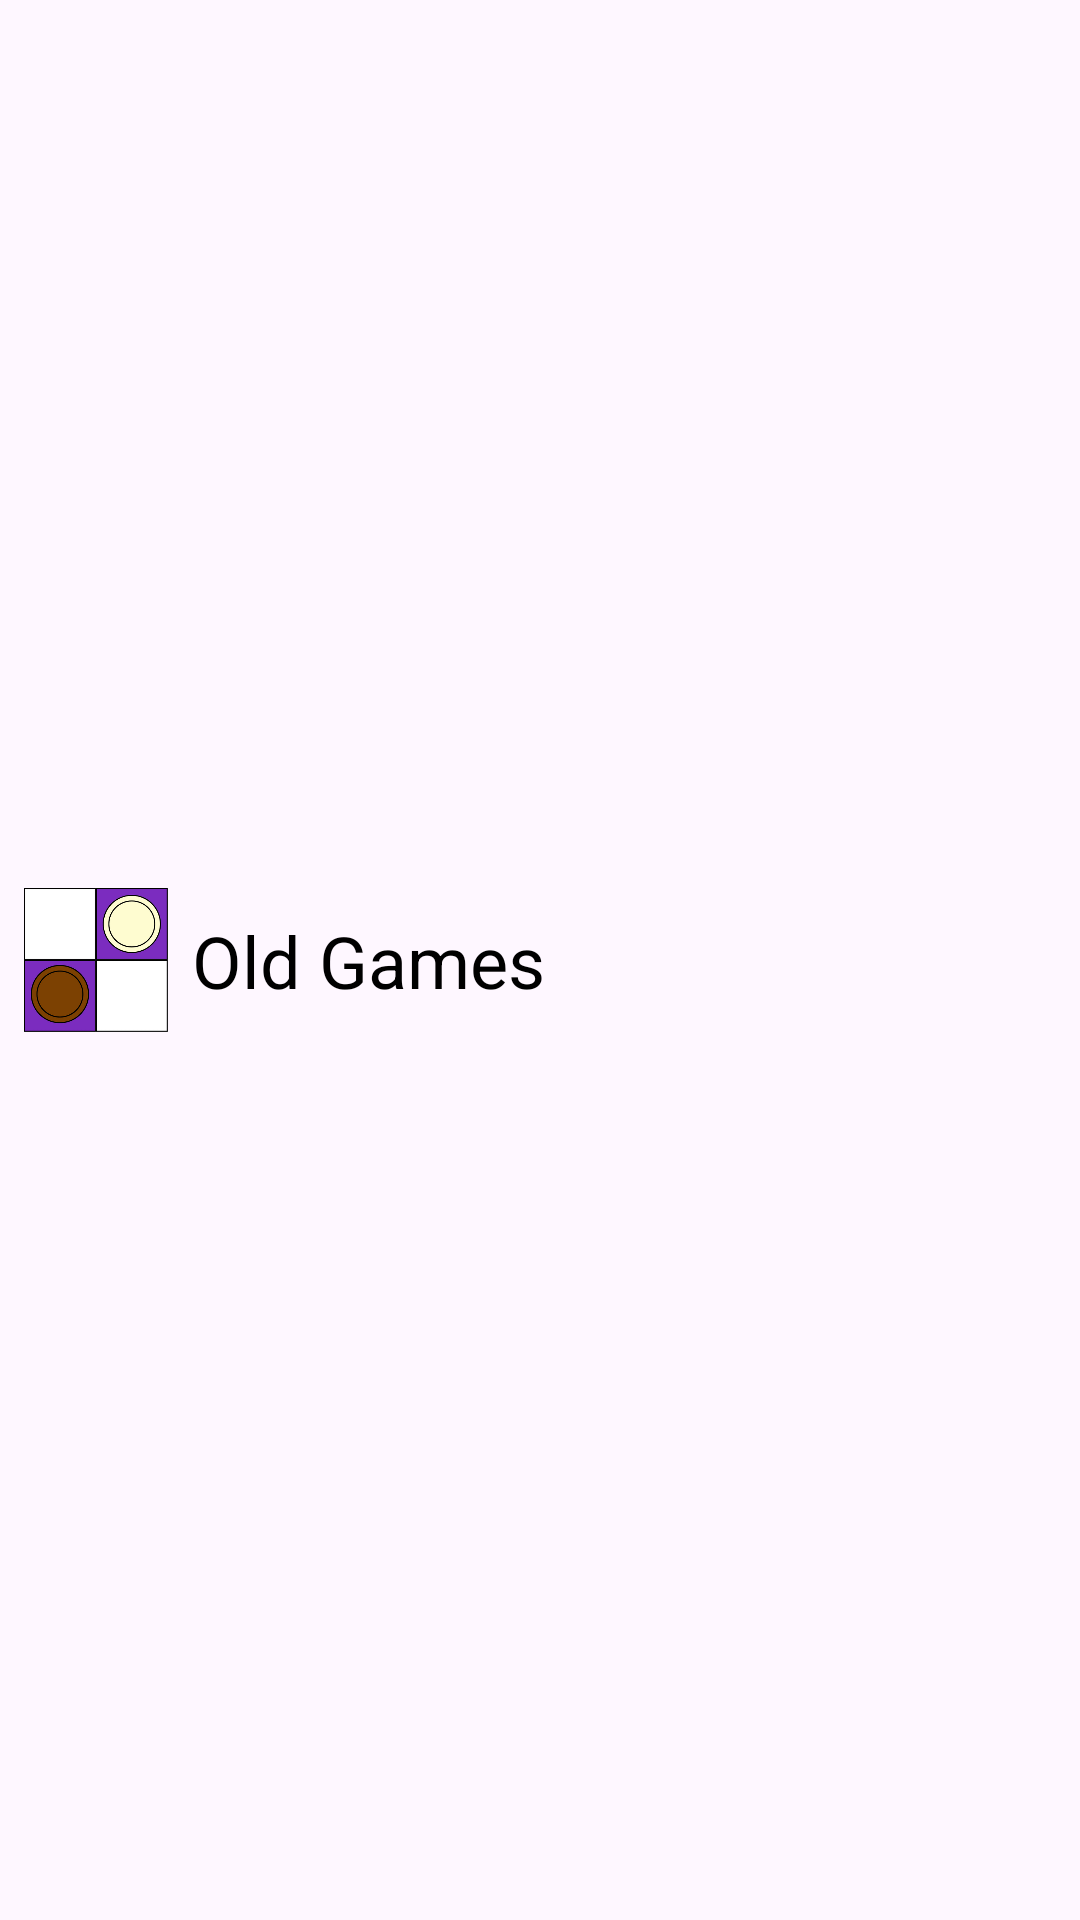

Produce the Android XML layout that renders to this screen, including the resource entries it uses.
<!-- AndroidManifest.xml: application theme Theme.ChessRecordApp -->
<!-- res/layout/game_item.xml -->
<?xml version="1.0" encoding="utf-8"?>
<androidx.constraintlayout.widget.ConstraintLayout xmlns:android="http://schemas.android.com/apk/res/android"
    xmlns:app="http://schemas.android.com/apk/res-auto"
    android:layout_width="match_parent"
    android:layout_height="wrap_content">


    <ImageView
        android:id="@+id/directoryIcon"
        android:layout_width="48dp"
        android:layout_height="48dp"
        android:layout_margin="8dp"
        android:contentDescription="@string/directory_icon"
        app:layout_constraintBottom_toBottomOf="parent"
        app:layout_constraintEnd_toStartOf="@+id/gameName"
        app:layout_constraintStart_toStartOf="parent"
        app:layout_constraintTop_toTopOf="parent"
        app:srcCompat="@drawable/game_icon"/>

    <TextView
        android:id="@+id/gameName"
        android:layout_width="wrap_content"
        android:layout_height="wrap_content"
        android:layout_margin="8dp"
        android:layout_marginStart="12dp"
        android:text="@string/old_game"
        android:textColor="@color/black"
        android:textAppearance="?attr/textAppearanceHeadline5"
        app:layout_constraintBottom_toBottomOf="parent"
        app:layout_constraintStart_toEndOf="@+id/directoryIcon"
        app:layout_constraintTop_toTopOf="parent" />

</androidx.constraintlayout.widget.ConstraintLayout>
<!-- resources referenced by this layout -->
<resources>
  <color name="black">#FF000000</color>
  <!-- drawable game_icon: png bitmap (drawable-nodpi, 36521 bytes) -->
  <string name="directory_icon">directory_icon</string>
  <string name="old_game">Old Games</string>
  <style name="Theme.ChessRecordApp" parent="Base.Theme.ChessRecordApp" />
  <style name="Base.Theme.ChessRecordApp" parent="Theme.Material3.DayNight.NoActionBar">
          
          
          <item name="colorPrimary">@color/french_violet</item>
  
          
          
          <item name="colorPrimaryDark">@color/persian_indigo</item>
  
          
          <item name="android:colorAccent">@color/anti_flash_white</item>
  
          <item name="android:navigationBarColor">@color/night</item>
      </style>
  <color name="french_violet">#7B2CBF</color>
  <color name="persian_indigo">#3C096C</color>
  <color name="anti_flash_white">#F0EDEE</color>
  <color name="night">#0A090C</color>
</resources>
